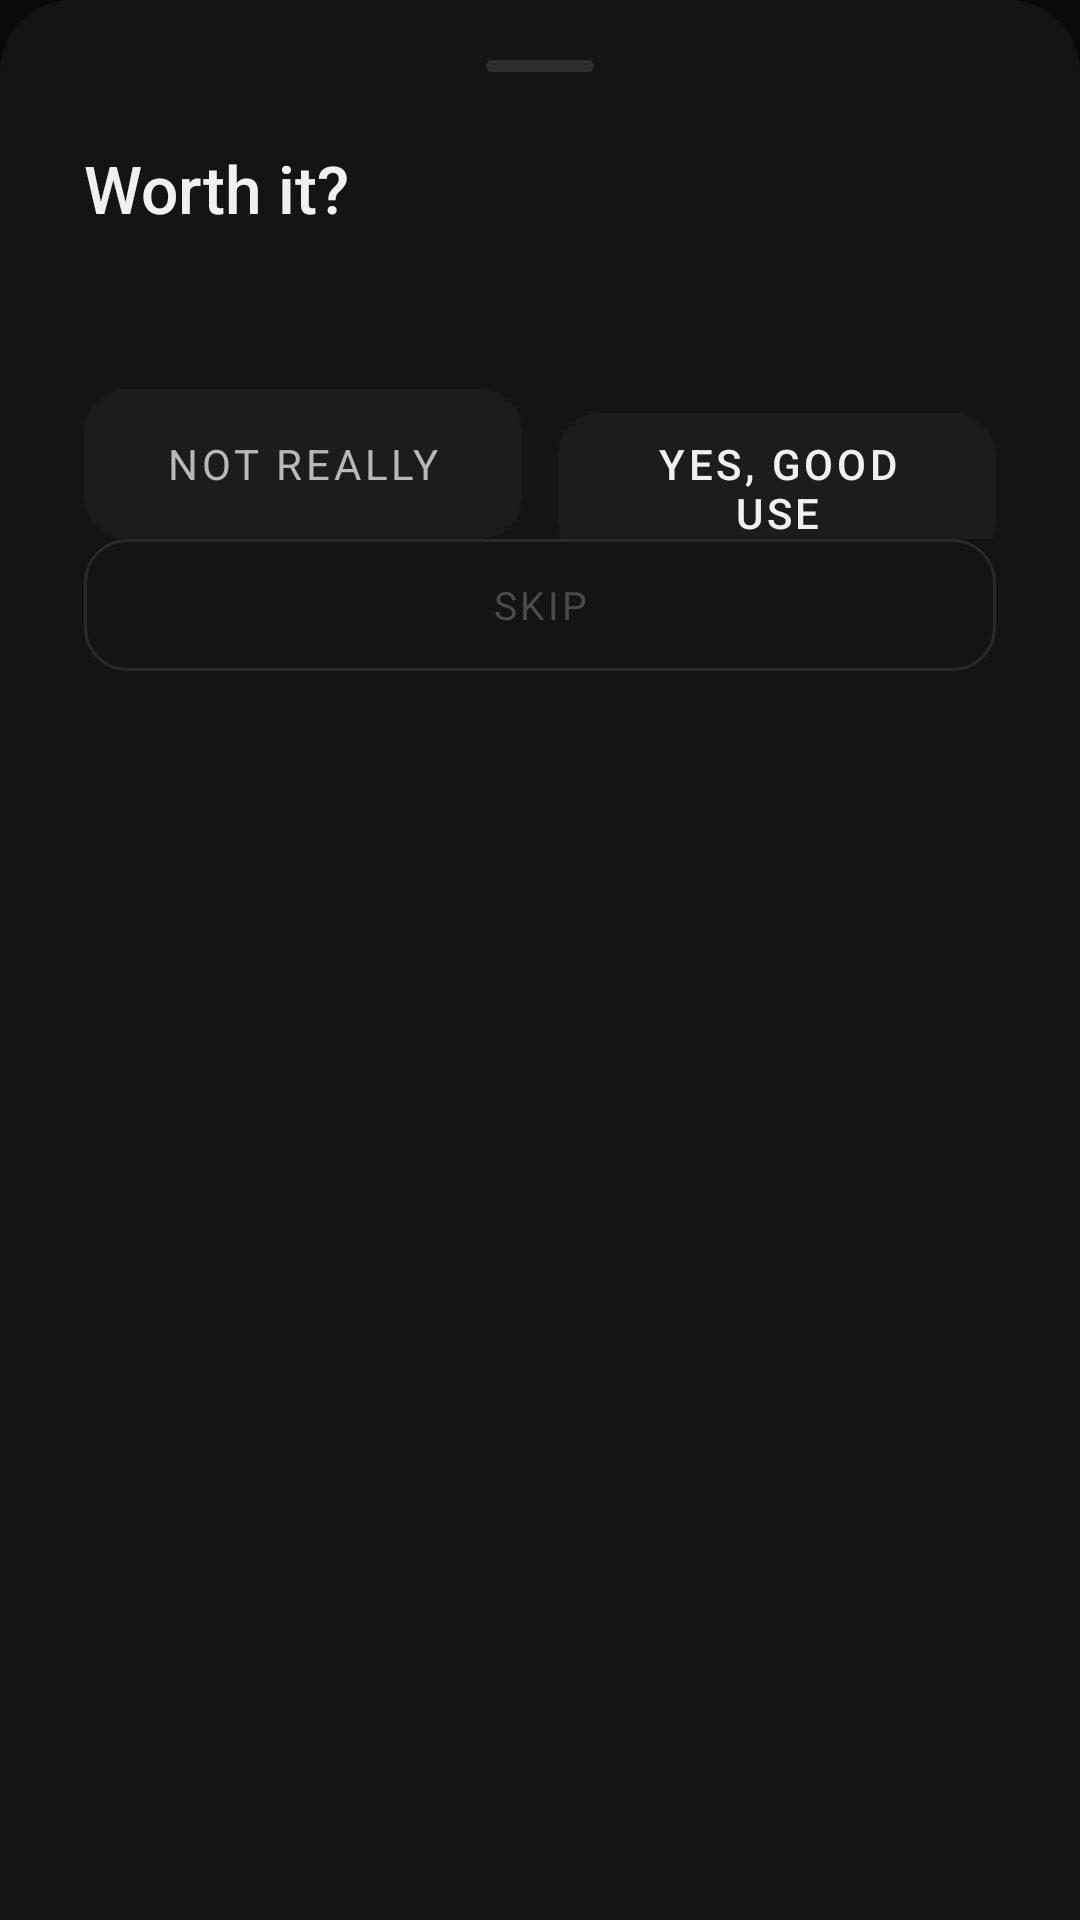

Reconstruct the res/layout file that produces this screen, plus the resources it refers to.
<!-- AndroidManifest.xml: application theme Theme.Focused -->
<!-- res/layout/overlay_reflection.xml -->
<?xml version="1.0" encoding="utf-8"?>
<LinearLayout
    xmlns:android="http://schemas.android.com/apk/res/android"
    android:layout_width="match_parent"
    android:layout_height="match_parent"
    android:orientation="vertical"
    android:background="@drawable/bg_bottom_card"
    android:paddingStart="28dp"
    android:paddingEnd="28dp"
    android:paddingTop="20dp"
    android:paddingBottom="28dp">

    <View
        android:layout_width="36dp"
        android:layout_height="4dp"
        android:layout_gravity="center_horizontal"
        android:layout_marginBottom="24dp"
        android:background="@drawable/bg_drag_handle"/>

    <TextView
        android:layout_width="match_parent"
        android:layout_height="wrap_content"
        android:text="Worth it?"
        android:textSize="22sp"
        android:textColor="@color/text_primary"
        android:fontFamily="sans-serif-medium"
        android:layout_marginBottom="8dp"/>

    <TextView
        android:id="@+id/tv_reflection_body"
        android:layout_width="match_parent"
        android:layout_height="wrap_content"
        android:textSize="15sp"
        android:textColor="@color/text_secondary"
        android:fontFamily="sans-serif"
        android:lineSpacingMultiplier="1.4"
        android:layout_marginBottom="24dp"/>

    <LinearLayout
        android:layout_width="match_parent"
        android:layout_height="wrap_content"
        android:orientation="horizontal"
        android:weightSum="2">

        <Button
            android:id="@+id/btn_reflection_no"
            android:layout_width="0dp"
            android:layout_height="50dp"
            android:layout_weight="1"
            android:layout_marginEnd="6dp"
            android:text="Not really"
            android:textSize="14sp"
            android:textColor="@color/text_secondary"
            android:fontFamily="sans-serif"
            android:background="@drawable/bg_btn_elevated"/>

        <Button
            android:id="@+id/btn_reflection_yes"
            android:layout_width="0dp"
            android:layout_height="50dp"
            android:layout_weight="1"
            android:layout_marginStart="6dp"
            android:text="Yes, good use"
            android:textSize="14sp"
            android:textColor="@color/text_primary"
            android:fontFamily="sans-serif-medium"
            android:background="@drawable/bg_btn_elevated"/>

    </LinearLayout>

    <Button
        android:id="@+id/btn_reflection_dismiss"
        android:layout_width="match_parent"
        android:layout_height="44dp"
        android:text="Skip"
        android:textSize="13sp"
        android:textColor="@color/text_disabled"
        android:fontFamily="sans-serif"
        android:background="@drawable/bg_btn_ghost"/>

</LinearLayout>
<!-- resources referenced by this layout -->
<resources>
  <color name="text_disabled">#4A4A4A</color>
  <color name="text_primary">#F0F0F0</color>
  <color name="text_secondary">#B8B8B8</color>
  <!-- drawable bg_bottom_card (drawable) -->
  <?xml version="1.0" encoding="utf-8"?>
  <shape xmlns:android="http://schemas.android.com/apk/res/android">
      <solid android:color="#141414"/>
      <corners android:topLeftRadius="24dp" android:topRightRadius="24dp"/>
  </shape>
  <!-- drawable bg_btn_elevated (drawable) -->
  <?xml version="1.0" encoding="utf-8"?>
  <shape xmlns:android="http://schemas.android.com/apk/res/android"
      android:shape="rectangle">
      <solid android:color="#1C1C1C"/>
      <corners android:radius="14dp"/>
  </shape>
  <!-- drawable bg_btn_ghost (drawable) -->
  <?xml version="1.0" encoding="utf-8"?>
  <shape xmlns:android="http://schemas.android.com/apk/res/android"
      android:shape="rectangle">
      <solid android:color="@android:color/transparent"/>
      <stroke android:width="1dp" android:color="#2A2A2A"/>
      <corners android:radius="14dp"/>
  </shape>
  <!-- drawable bg_drag_handle (drawable) -->
  <?xml version="1.0" encoding="utf-8"?>
  <shape xmlns:android="http://schemas.android.com/apk/res/android">
      <solid android:color="#2E2E2E"/>
      <corners android:radius="3dp"/>
  </shape>
  <style name="Theme.Focused" parent="Theme.MaterialComponents.NoActionBar">
          <item name="colorPrimary">#F0F0F0</item>
          <item name="colorPrimaryVariant">#F0F0F0</item>
          <item name="colorOnPrimary">#0A0A0A</item>
          <item name="colorSecondary">#F0F0F0</item>
          <item name="colorOnSecondary">#0A0A0A</item>
          <item name="colorSurface">@color/bg_card</item>
          <item name="colorOnSurface">@color/text_primary</item>
          <item name="colorError">#C0C0C0</item>
          <item name="android:colorBackground">@color/bg_primary</item>
          <item name="android:windowBackground">@color/bg_primary</item>
          <item name="android:statusBarColor">@color/bg_primary</item>
          <item name="android:windowLightStatusBar">false</item>
          <item name="android:navigationBarColor">@color/bg_primary</item>
          <item name="android:windowLightNavigationBar" tools:targetApi="o_mr1">false</item>
          <item name="rippleColor">#33FFFFFF</item>
          <item name="android:textColorHighlight">#33F0F0F0</item>
          
          <item name="materialButtonStyle">@style/Widget.Focused.Button.Secondary</item>
          <item name="android:buttonStyle">@style/Widget.Focused.Button.Secondary</item>
      </style>
  <color name="bg_card">#141414</color>
  <color name="bg_primary">#0A0A0A</color>
  <style name="Widget.Focused.Button.Secondary" parent="Widget.MaterialComponents.Button">
          <item name="android:background">@drawable/bg_btn_secondary</item>
          <item name="backgroundTint">@null</item>
          <item name="android:textColor">#B8B8B8</item>
          <item name="android:textSize">13sp</item>
          <item name="android:fontFamily">sans-serif</item>
          <item name="android:paddingStart">20dp</item>
          <item name="android:paddingEnd">20dp</item>
          <item name="android:minHeight">46dp</item>
          <item name="android:insetTop">0dp</item>
          <item name="android:insetBottom">0dp</item>
          <item name="cornerRadius">14dp</item>
          <item name="rippleColor">#33FFFFFF</item>
          <item name="elevation">0dp</item>
          <item name="android:stateListAnimator">@null</item>
      </style>
  <!-- drawable bg_btn_secondary (drawable) -->
  <?xml version="1.0" encoding="utf-8"?>
  <shape xmlns:android="http://schemas.android.com/apk/res/android"
      android:shape="rectangle">
      <solid android:color="#1E1E1E"/>
      <stroke android:width="1dp" android:color="#2E2E2E"/>
      <corners android:radius="14dp"/>
  </shape>
</resources>
